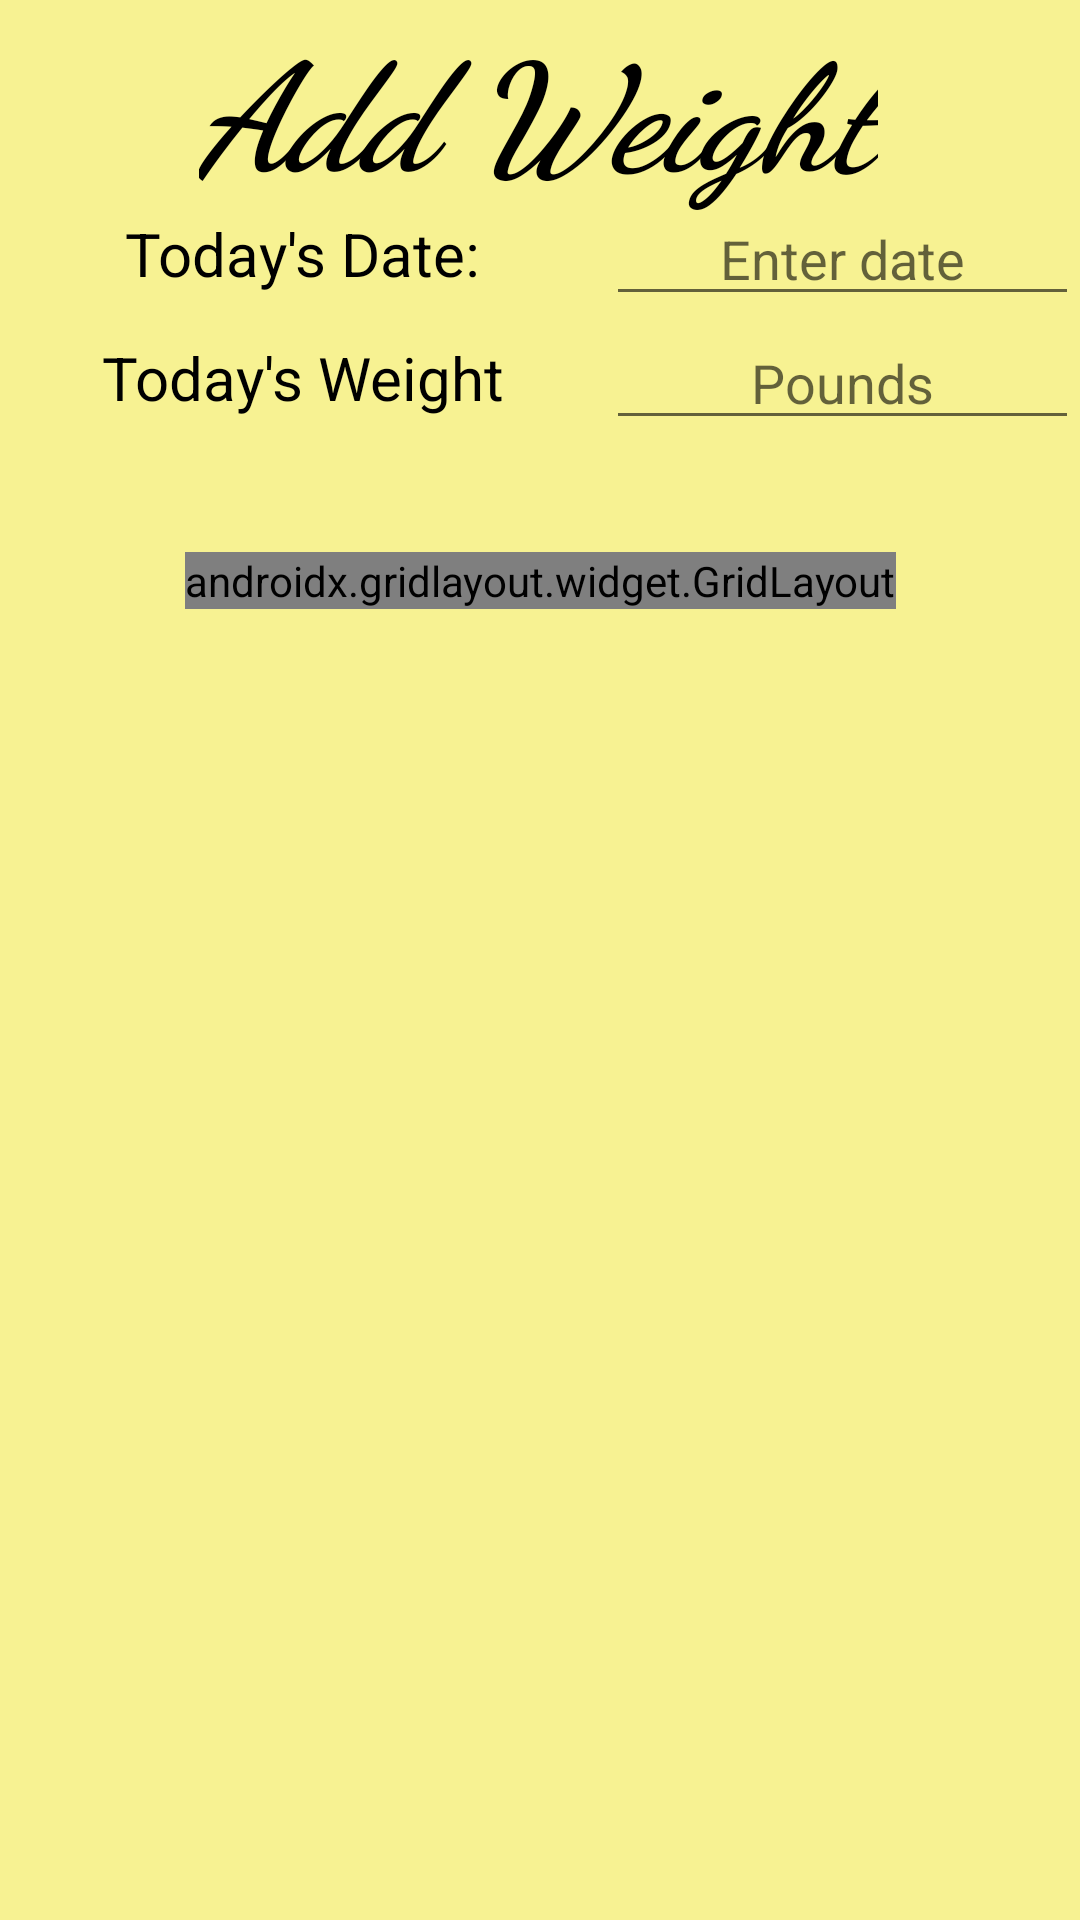

Reconstruct the res/layout file that produces this screen, plus the resources it refers to.
<!-- AndroidManifest.xml: application theme Theme.AlexisIndickWeightTrackingApp -->
<!-- res/layout/activity_addweight.xml -->
<?xml version="1.0" encoding="utf-8"?>
<androidx.constraintlayout.widget.ConstraintLayout xmlns:android="http://schemas.android.com/apk/res/android"
    xmlns:app="http://schemas.android.com/apk/res-auto"
    xmlns:tools="http://schemas.android.com/tools"
    android:layout_width="match_parent"
    android:layout_height="match_parent"
    android:background="#f7f292"
    tools:context=".AddWeight">


    <TextView
        android:id="@+id/textViewTitleWeight"
        android:layout_width="wrap_content"
        android:layout_height="wrap_content"
        android:fontFamily="cursive"
        android:text="Add Weight"
        android:textColor="@color/black"
        android:textSize="50dp"
        android:textStyle="bold|italic"
        app:layout_constraintBottom_toBottomOf="parent"
        app:layout_constraintEnd_toEndOf="parent"
        app:layout_constraintHorizontal_bias="0.497"
        app:layout_constraintStart_toStartOf="parent"
        app:layout_constraintTop_toTopOf="parent"
        app:layout_constraintVertical_bias="0.002" />

    <TableLayout
        android:id="@+id/enterWeight"
        android:layout_width="match_parent"
        android:layout_height="match_parent"
        android:layout_marginTop="64dp"
        android:stretchColumns="*"
        app:layout_constraintTop_toTopOf="parent">

        <TableRow>

            <TextView
                android:layout_gravity="center"
                android:text="Today's Date:"
                android:textColor="@color/black"
                android:textSize="20sp" />

            <EditText
                android:id="@+id/editWeightDate"
                android:clickable="false"
                android:cursorVisible="false"
                android:focusable="false"
                android:focusableInTouchMode="false"
                android:gravity="center"
                android:hint="Enter date"
                tools:ignore="TouchTargetSizeCheck" />

        </TableRow>

        <TableRow>

            <TextView
                android:layout_gravity="center"
                android:text="Today's Weight"
                android:textColor="@color/black"
                android:textSize="20sp" />

            <EditText
                android:id="@+id/editWeightWeight"
                android:gravity="center"
                android:hint="Pounds"
                android:inputType="numberDecimal"
                tools:ignore="TouchTargetSizeCheck" />

        </TableRow>


    </TableLayout>

    <androidx.gridlayout.widget.GridLayout
        android:layout_width="wrap_content"
        android:layout_height="wrap_content"
        android:layout_alignParentStart="false"
        android:layout_alignParentEnd="false"
        android:layout_marginTop="120dp"
        app:layout_constraintEnd_toEndOf="parent"
        app:layout_constraintStart_toStartOf="parent"
        app:layout_constraintTop_toTopOf="@+id/enterWeight"
        app:columnCount="2"
        app:useDefaultMargins="true">

        <Button
            android:id="@+id/buttonSaveWeight"
            android:gravity="center"
            android:onClick="onSaveClick"
            android:text="Save"
            android:backgroundTint="#faee46"
            android:textColor="@color/black"
            android:textSize="12sp" />

        <Button
            android:id="@+id/buttonCancelSave"
            android:gravity="center"
            android:text="Cancel"
            android:backgroundTint="#f7a414"
            android:textColor="@color/black"
            android:textSize="12sp"
            android:onClick="openMainForm" />

        <Button
            android:id="@+id/button"
            android:layout_width="wrap_content"
            android:layout_height="wrap_content"
            android:text="Settings"
            android:textColor="@color/black"
            android:backgroundTint="#f5d120"
            android:onClick="openSettingsForm"
            app:layout_column="0"
            app:layout_row="1" />


    </androidx.gridlayout.widget.GridLayout>

</androidx.constraintlayout.widget.ConstraintLayout>
<!-- resources referenced by this layout -->
<resources>
  <style name="Theme.AlexisIndickWeightTrackingApp" parent="Theme.MaterialComponents.DayNight.DarkActionBar">
          
          <item name="colorPrimary">@color/purple_500</item>
          <item name="colorPrimaryVariant">@color/purple_700</item>
          <item name="colorOnPrimary">@color/white</item>
          
          <item name="colorSecondary">@color/teal_200</item>
          <item name="colorSecondaryVariant">@color/teal_700</item>
          <item name="colorOnSecondary">@color/black</item>
          
          <item name="android:statusBarColor">?attr/colorPrimaryVariant</item>
          
      </style>
  <!-- not gathered from this repository: default colours our renderer supplied (Android Studio template values) -->
  <color name="purple_500">#FF6200EE</color>
  <color name="purple_700">#FF3700B3</color>
  <color name="teal_200">#FF03DAC5</color>
  <color name="teal_700">#FF018786</color>
  <color name="black">#FF000000</color>
  <color name="white">#FFFFFFFF</color>
</resources>
